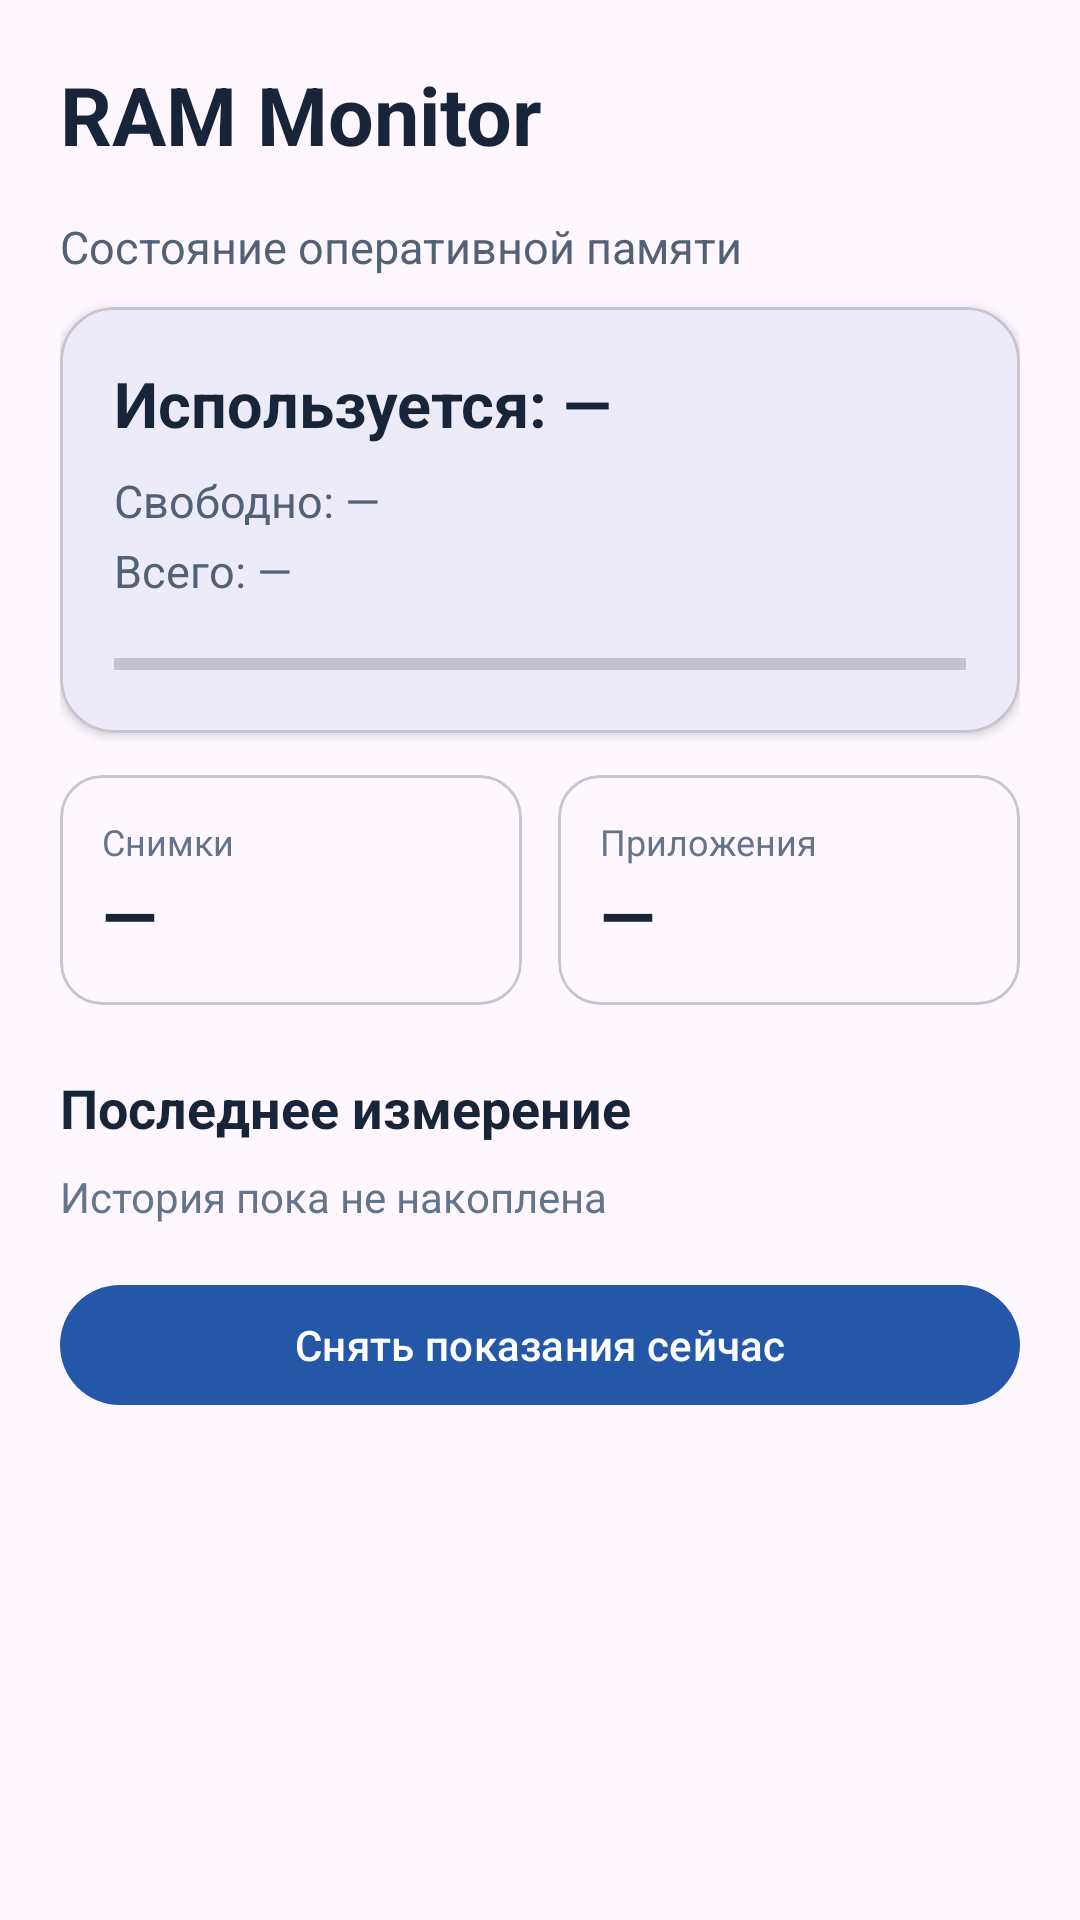

The Android layout XML behind this screen, and the referenced resources:
<!-- AndroidManifest.xml: application theme Theme.RAMMonitor -->
<!-- res/layout/screen_home.xml -->
<?xml version="1.0" encoding="utf-8"?>
<ScrollView xmlns:android="http://schemas.android.com/apk/res/android"
 xmlns:app="http://schemas.android.com/apk/res-auto"
 android:layout_width="match_parent" android:layout_height="match_parent" android:fillViewport="true">
 <LinearLayout android:layout_width="match_parent" android:layout_height="wrap_content" android:orientation="vertical" android:padding="20dp">
  <TextView android:layout_width="match_parent" android:layout_height="wrap_content" android:text="RAM Monitor" android:textColor="#17243A" android:textSize="27sp" android:textStyle="bold" />
  <TextView android:layout_width="match_parent" android:layout_height="wrap_content" android:layout_marginTop="16dp" android:text="Состояние оперативной памяти" android:textColor="#526176" android:textSize="15sp" />
  <com.google.android.material.card.MaterialCardView android:layout_width="match_parent" android:layout_height="wrap_content" android:layout_marginTop="10dp" app:cardCornerRadius="18dp" app:cardElevation="2dp">
   <LinearLayout android:layout_width="match_parent" android:layout_height="wrap_content" android:orientation="vertical" android:padding="18dp">
    <TextView android:id="@+id/tvUsedRam" android:layout_width="match_parent" android:layout_height="wrap_content" android:text="Используется: —" android:textColor="#17243A" android:textSize="21sp" android:textStyle="bold" />
    <TextView android:id="@+id/tvAvailableRam" android:layout_width="match_parent" android:layout_height="wrap_content" android:layout_marginTop="8dp" android:text="Свободно: —" android:textColor="#526176" android:textSize="15sp" />
    <TextView android:id="@+id/tvTotalRam" android:layout_width="match_parent" android:layout_height="wrap_content" android:layout_marginTop="3dp" android:text="Всего: —" android:textColor="#526176" android:textSize="15sp" />
    <ProgressBar android:id="@+id/ramProgress" style="?android:attr/progressBarStyleHorizontal" android:layout_width="match_parent" android:layout_height="10dp" android:layout_marginTop="16dp" android:max="100" android:progress="0" />
   </LinearLayout>
  </com.google.android.material.card.MaterialCardView>
  <LinearLayout android:layout_width="match_parent" android:layout_height="wrap_content" android:layout_marginTop="14dp" android:orientation="horizontal">
   <com.google.android.material.card.MaterialCardView android:layout_width="0dp" android:layout_height="wrap_content" android:layout_weight="1" android:layout_marginEnd="6dp" app:cardCornerRadius="14dp"><LinearLayout android:padding="14dp" android:orientation="vertical" android:layout_width="match_parent" android:layout_height="wrap_content"><TextView android:text="Снимки" android:textColor="#64748B" android:textSize="12sp" android:layout_width="wrap_content" android:layout_height="wrap_content"/><TextView android:id="@+id/tvSnapshotCount" android:text="—" android:textColor="#17243A" android:textSize="24sp" android:textStyle="bold" android:layout_width="wrap_content" android:layout_height="wrap_content"/></LinearLayout></com.google.android.material.card.MaterialCardView>
   <com.google.android.material.card.MaterialCardView android:layout_width="0dp" android:layout_height="wrap_content" android:layout_weight="1" android:layout_marginStart="6dp" app:cardCornerRadius="14dp"><LinearLayout android:padding="14dp" android:orientation="vertical" android:layout_width="match_parent" android:layout_height="wrap_content"><TextView android:text="Приложения" android:textColor="#64748B" android:textSize="12sp" android:layout_width="wrap_content" android:layout_height="wrap_content"/><TextView android:id="@+id/tvAppCount" android:text="—" android:textColor="#17243A" android:textSize="24sp" android:textStyle="bold" android:layout_width="wrap_content" android:layout_height="wrap_content"/></LinearLayout></com.google.android.material.card.MaterialCardView>
  </LinearLayout>
  <TextView android:layout_width="match_parent" android:layout_height="wrap_content" android:layout_marginTop="22dp" android:text="Последнее измерение" android:textColor="#17243A" android:textSize="18sp" android:textStyle="bold" />
  <TextView android:id="@+id/tvLastSnapshot" android:layout_width="match_parent" android:layout_height="wrap_content" android:layout_marginTop="8dp" android:text="История пока не накоплена" android:textColor="#64748B" android:textSize="14sp" />
  <com.google.android.material.button.MaterialButton android:id="@+id/btnCapture" android:layout_width="match_parent" android:layout_height="wrap_content" android:layout_marginTop="16dp" android:text="Снять показания сейчас" />
 </LinearLayout>
</ScrollView>
<!-- resources referenced by this layout -->
<resources>
  <style name="Theme.RAMMonitor" parent="Theme.Material3.DayNight.NoActionBar">
          <item name="colorPrimary">#2457A7</item>
          <item name="colorSecondary">#39866D</item>
      </style>
</resources>
